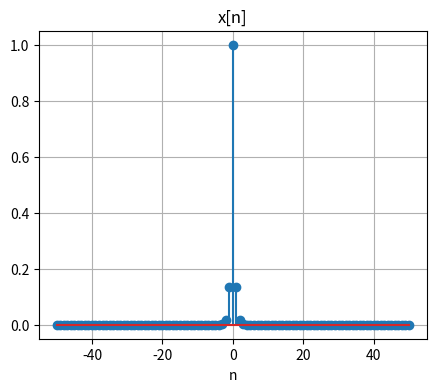
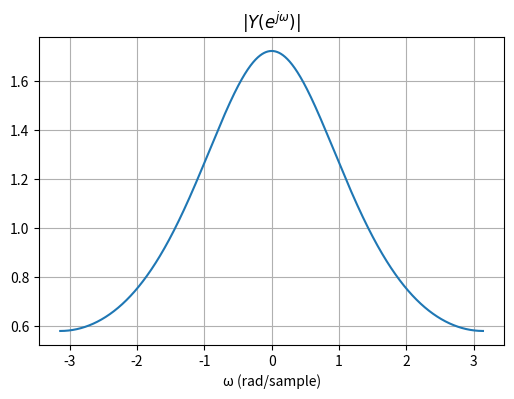
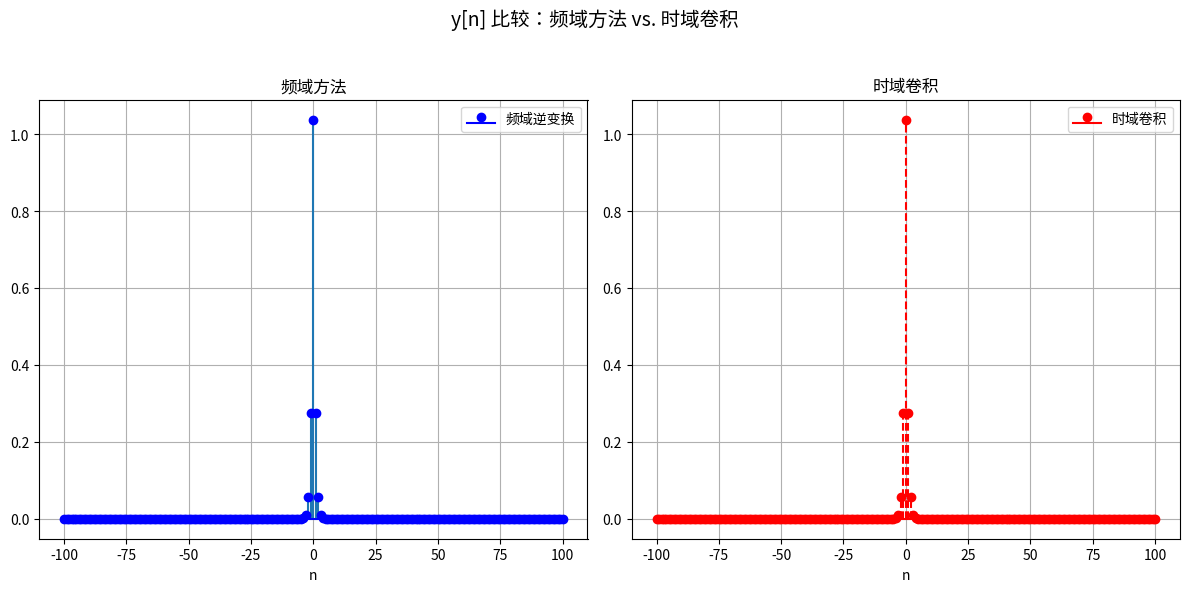

Reproduce these figures in Python, in order.
import numpy as np
import matplotlib.pyplot as plt

# 设置序列范围及定义 x[n]
N = 50
n = np.arange(-N, N+1)         # n从 -50 到 50，共 101 点
x = np.exp(-2 * np.abs(n))      # x[n] = e^(-2|n|)

# 绘制 x[n]
plt.figure(figsize=(5,4))
plt.stem(n, x)
plt.title('x[n]')
plt.xlabel('n')
plt.grid(True)
plt.show()

# 选择均匀的频率网格：ω ∈ [-π, π)
num_w = 2048
w = np.linspace(-np.pi, np.pi, num_w, endpoint=False)
dw = w[1] - w[0]

# 计算 DTFT： X(e^(jω)) = Σₙ x[n] e^(-jωn)
# 利用矩阵乘法：令 x 为 (101,1) 的列向量，计算 exp(-j n ω) 得 (101, num_w) 数组，然后对 n 求和
X = np.sum(x[:, None] * np.exp(-1j * n[:, None] * w[None, :]), axis=0)

# 根据卷积特性，y[n] 的 DTFT = Y(e^(jω)) = X(e^(jω))^2
Y = X**2

# 计算逆 DTFT，求得 y[n] 的近似值
# 选取 n 范围为：从 -2N 到 2N（即 -100 到 100，共 201 点）
n_conv = np.arange(-2*N, 2*N+1)
y_freq = np.zeros(len(n_conv), dtype=complex)

# 离散化逆 DTFT公式： y[n] = (1/(2π)) Σ_{ω_i} Y(e^(jω_i)) exp(jω_i n) dw
for i, ni in enumerate(n_conv):
    y_freq[i] = np.sum(Y * np.exp(1j * w * ni)) * dw/(2*np.pi)
y_freq = y_freq.real   # 理论上 y[n] 为实数

# 绘制 |Y(e^(jω))|
plt.figure(figsize=(6,4))
plt.plot(w, np.abs(Y))
plt.title(r'$|Y(e^{j\omega})|$')
plt.xlabel('ω (rad/sample)')
plt.grid(True)
plt.show()

# 利用 np.convolve 进行卷积，mode='full' 得到长度 201 的序列
y_time = np.convolve(x, x, mode='full')
n_time = np.arange(-2*N, 2*N+1)  # 索引范围为 -100 到 100

# 绘制直接时域卷积的结果，与频域逆变换结果并排显示
plt.figure(figsize=(12,6))

# 左侧子图：频域逆变换得到的 y[n]
plt.subplot(1,2,1)
plt.stem(n_conv, y_freq, markerfmt='bo', basefmt='b-', label='频域逆变换')
plt.title('频域方法')
plt.xlabel('n')
plt.grid(True)
plt.legend(fontsize=10)

# 右侧子图：时域直接卷积得到的 y[n]
plt.subplot(1,2,2)
plt.stem(n_time, y_time, linefmt='r--', markerfmt='ro', basefmt='r-', label='时域卷积')
plt.title('时域卷积')
plt.xlabel('n')
plt.grid(True)
plt.legend(fontsize=10)

plt.suptitle('y[n] 比较：频域方法 vs. 时域卷积', fontsize=14)
plt.tight_layout(rect=[0, 0, 1, 0.95])
plt.show()